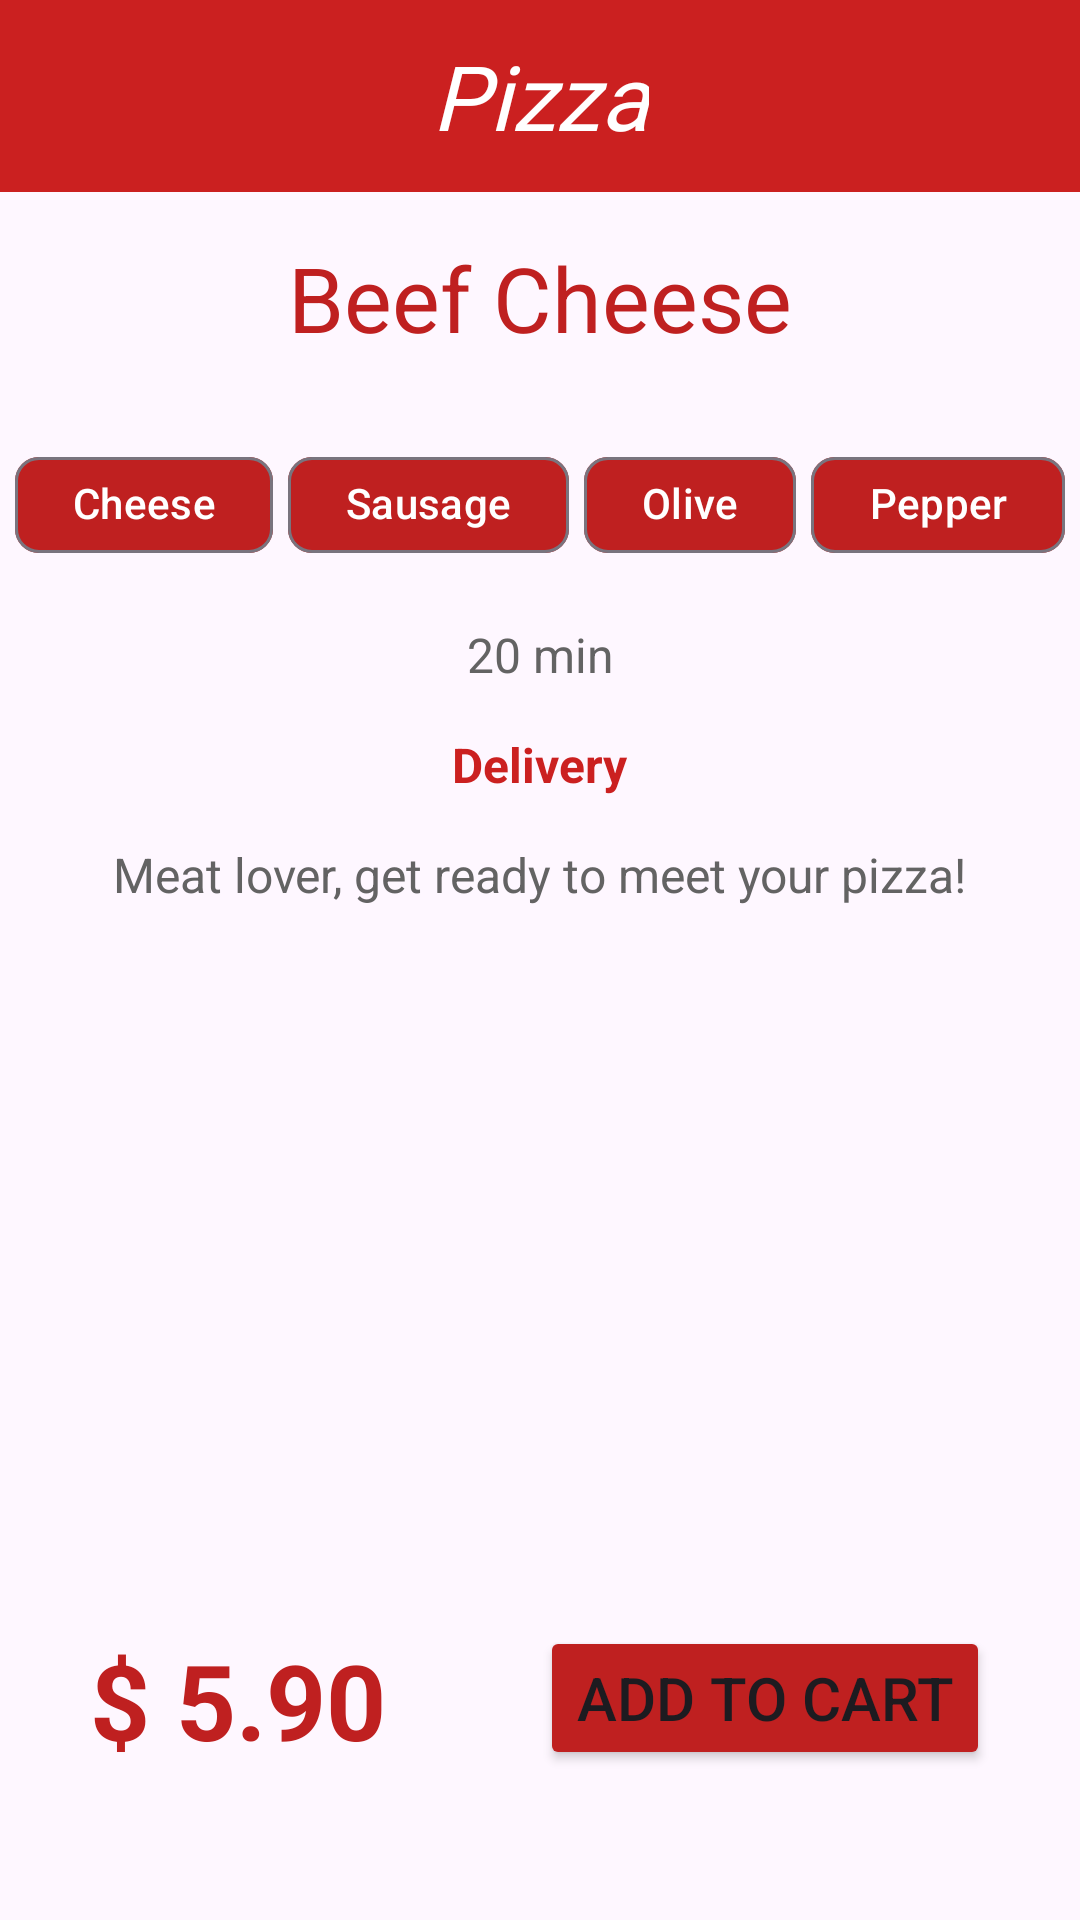

Here is an Android app screen rendered from its layout file. Give the layout XML and the strings, colors and styles it references.
<!-- AndroidManifest.xml: application theme Theme.Algoritma -->
<!-- res/layout/activity_main.xml -->
<?xml version="1.0" encoding="utf-8"?>
<androidx.constraintlayout.widget.ConstraintLayout xmlns:android="http://schemas.android.com/apk/res/android"
    xmlns:app="http://schemas.android.com/apk/res-auto"
    xmlns:tools="http://schemas.android.com/tools"
    android:id="@+id/main"
    android:layout_width="match_parent"
    android:layout_height="match_parent"
    tools:context=".activities.MainActivity">

    <androidx.appcompat.widget.Toolbar
        android:id="@+id/toolbar"
        android:layout_width="match_parent"
        android:layout_height="wrap_content"
        android:background="@color/anaRenk"
        android:minHeight="?attr/actionBarSize"
        android:theme="?attr/actionBarTheme"
        app:layout_constraintEnd_toEndOf="parent"
        app:layout_constraintStart_toStartOf="parent"
        app:layout_constraintTop_toTopOf="parent">

        <TextView
            android:id="@+id/textView"
            android:layout_width="wrap_content"
            android:layout_height="wrap_content"
            android:layout_gravity="center"
            android:fontFamily="@font/pacifico"
            android:text="Pizza"
            android:textAllCaps="false"
            android:textColor="@color/yaziRenk1"
            android:textSize="30sp"
            android:textStyle="italic"
            tools:layout_editor_absoluteX="182dp"
            tools:layout_editor_absoluteY="18dp" />

    </androidx.appcompat.widget.Toolbar>

    <TextView
        android:id="@id/textView"
        android:layout_width="wrap_content"
        android:layout_height="wrap_content"
        android:layout_marginTop="15dp"
        android:text="Beef Cheese"
        android:textSize="30sp"
        app:layout_constraintEnd_toEndOf="parent"
        app:layout_constraintStart_toStartOf="parent"
        app:layout_constraintTop_toBottomOf="@+id/toolbar"
        android:textColor="@color/anaRankKoyu"/>

    <ImageView
        android:id="@+id/imageView"
        android:layout_width="wrap_content"
        android:layout_height="wrap_content"
        android:layout_marginTop="15dp"
        app:layout_constraintTop_toBottomOf="@id/textView"
        app:layout_constraintEnd_toEndOf="parent"
        app:layout_constraintStart_toStartOf="parent"
        app:srcCompat="@drawable/pizza_resim"

        />

    <LinearLayout
        android:id="@+id/linearChip"
        android:layout_width="match_parent"
        android:layout_height="wrap_content"
        android:layout_marginTop="10dp"
        android:orientation="horizontal"
        app:layout_constraintEnd_toEndOf="parent"
        app:layout_constraintStart_toStartOf="parent"
        app:layout_constraintTop_toBottomOf="@+id/imageView">


        <com.google.android.material.chip.Chip
            android:id="@+id/chip"
            android:layout_width="wrap_content"
            android:layout_height="wrap_content"
            android:layout_weight="1"
            android:text="Cheese"
            android:textAlignment="center"
            android:backgroundTint="@color/anaRankKoyu"
            android:textColor="@color/yaziRenk1"
            android:layout_marginStart="5dp"
            />

        <com.google.android.material.chip.Chip
            android:id="@+id/chip2"
            android:layout_width="wrap_content"
            android:layout_height="wrap_content"
            android:layout_weight="1"
            android:textAlignment="center"
            android:backgroundTint="@color/anaRankKoyu"
            android:textColor="@color/yaziRenk1"
            android:layout_marginStart="5dp"
            android:text="Sausage"/>

        <com.google.android.material.chip.Chip
            android:id="@+id/chip3"
            android:layout_width="wrap_content"
            android:layout_height="wrap_content"
            android:layout_weight="1"
            android:textAlignment="center"
            android:backgroundTint="@color/anaRankKoyu"
            android:textColor="@color/yaziRenk1"
            android:layout_marginStart="5dp"
            android:text="Olive"
            />

        <com.google.android.material.chip.Chip
            android:id="@+id/chip4"
            android:layout_width="wrap_content"
            android:layout_height="wrap_content"
            android:text="Pepper"
            android:textAlignment="center"
            android:backgroundTint="@color/anaRankKoyu"
            android:textColor="@color/yaziRenk1"
            android:layout_weight="1"
            android:layout_marginStart="5dp"
            android:layout_marginEnd="5dp"
            />
    </LinearLayout>

    <TextView
        android:id="@id/textView2"
        android:layout_width="wrap_content"
        android:layout_height="wrap_content"
        android:layout_marginTop="15dp"
        android:text="20 min"
        android:textSize="16sp"
        app:layout_constraintEnd_toEndOf="parent"
        app:layout_constraintStart_toStartOf="parent"
        app:layout_constraintTop_toBottomOf="@+id/linearChip"
        android:textColor="@color/yaziREnk2"/>
    <TextView
        android:id="@id/textView3"
        android:layout_width="wrap_content"
        android:layout_height="wrap_content"
        android:layout_marginTop="15dp"
        android:text="Delivery"
        android:textSize="16sp"
        android:textStyle="bold"
        app:layout_constraintEnd_toEndOf="parent"
        app:layout_constraintStart_toStartOf="parent"
        app:layout_constraintTop_toBottomOf="@+id/textView2"
        android:textColor="@color/anaRenk"/>

    <TextView
        android:id="@+id/textView4"
        android:layout_width="wrap_content"
        android:layout_height="wrap_content"
        android:layout_marginTop="15dp"
        android:text="Meat lover, get ready to meet your pizza!"
        android:textSize="16sp"
        app:layout_constraintEnd_toEndOf="parent"
        app:layout_constraintStart_toStartOf="parent"
        app:layout_constraintTop_toBottomOf="@+id/textView3"
        android:textColor="@color/yaziREnk2"/>

    <TextView
        android:id="@+id/textView5"
        android:layout_width="wrap_content"
        android:layout_height="wrap_content"
        android:layout_marginStart="30dp"
        android:layout_marginBottom="50dp"
        android:text="$ 5.90"
        android:textColor="@color/anaRankKoyu"
        android:textSize="35sp"
        android:textStyle="bold"
        app:layout_constraintBottom_toBottomOf="parent"
        app:layout_constraintStart_toStartOf="parent" />

    <Button
        android:id="@+id/button5"
        android:layout_width="wrap_content"
        android:layout_height="wrap_content"
        android:text="Add To Cart"
        app:layout_constraintBottom_toBottomOf="parent"
        android:layout_marginBottom="50dp"
        app:layout_constraintEnd_toEndOf="parent"
        android:layout_marginEnd="30dp"
        android:backgroundTint="@color/anaRankKoyu"
        android:textSize="20sp"
        />


</androidx.constraintlayout.widget.ConstraintLayout>
<!-- resources referenced by this layout -->
<resources>
  <color name="anaRankKoyu">#BF2020</color>
  <color name="anaRenk">#CB2020</color>
  <color name="yaziREnk2">#636363</color>
  <color name="yaziRenk1">#FFFFFF</color>
  <style name="Theme.Algoritma" parent="Base.Theme.Algoritma" />
  <style name="Base.Theme.Algoritma" parent="Theme.Material3.DayNight.NoActionBar">
          
          
          <item name="android:statusBarColor">@color/anaRankKoyu</item>
      </style>
</resources>
